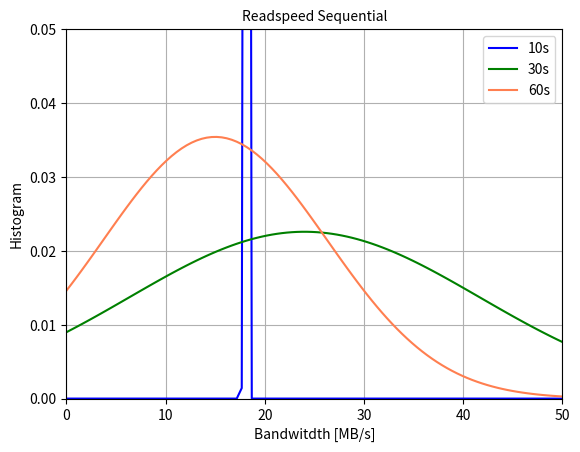

Python code for this plot:
import matplotlib.pyplot as plt
import scipy.stats
import numpy as np

x_min = 0.0
x_max = 50

mean_10 = 18
std_10 = 0.08

mean_30 = 24
std_30 = 17.6777

mean_60 = 15
std_60 = 11.2694

x = np.linspace(x_min, x_max, 100)

y_10 = scipy.stats.norm.pdf(x,mean_10,std_10)
y_30 = scipy.stats.norm.pdf(x,mean_30,std_30)
y_60 = scipy.stats.norm.pdf(x,mean_60,std_60)

fig = plt.figure()
ax = plt.subplot(111)

ax.plot(x, y_10, label='10s', color='blue')
ax.plot(x, y_30, label='30s', color='green')
ax.plot(x, y_60, label='60s', color='coral')

plt.grid()

plt.xlim(x_min,x_max)
plt.ylim(0,0.05)

plt.title('Readspeed Sequential',fontsize=10)
ax.legend()

plt.xlabel('Bandwitdth [MB/s]')
plt.ylabel('Histogram')

plt.savefig("Read_Bandwidth.png")
plt.show()